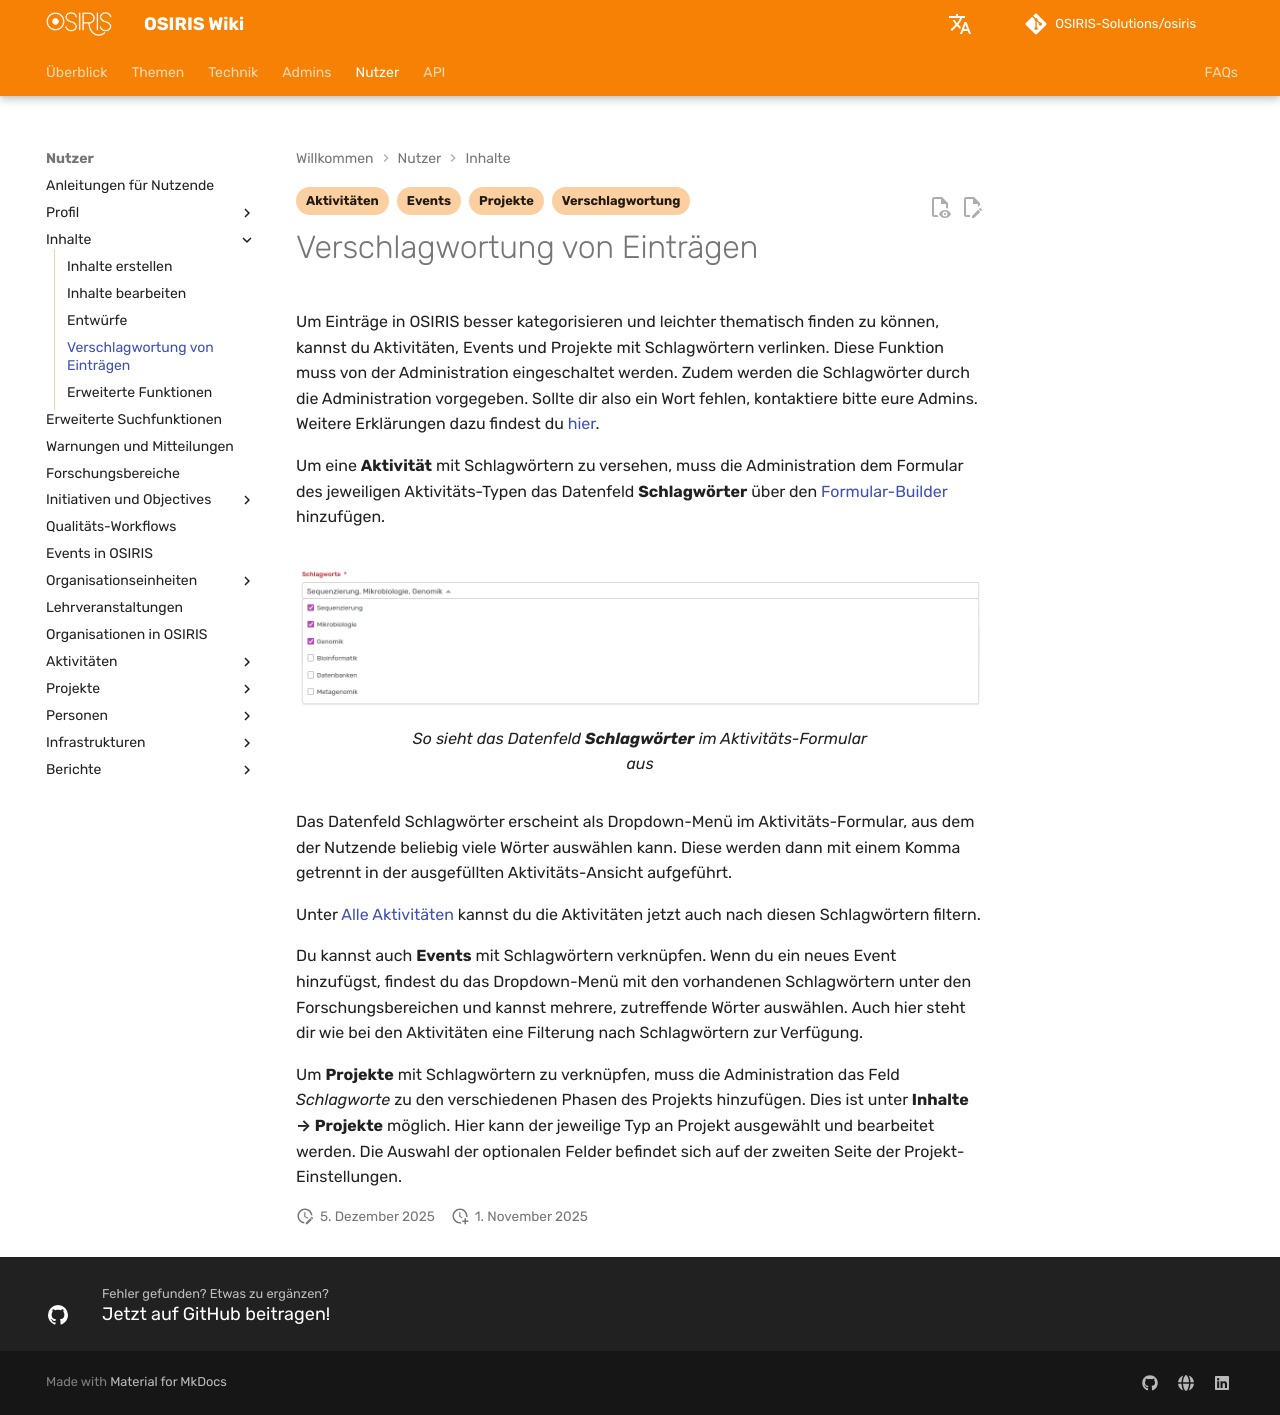

repository: OSIRIS-Solutions/osiris-wiki · page: users/content/keywords/index.html · generator: mkdocs

---
status: false
tags:
    - Verschlagwortung
    - Events
    - Projekte
    - Aktivitäten
---

# Verschlagwortung von Einträgen

Um Einträge in OSIRIS besser kategorisieren und leichter thematisch finden zu können, kannst du Aktivitäten, Events und Projekte mit Schlagwörtern verlinken. Diese Funktion muss von der Administration eingeschaltet werden. Zudem werden die Schlagwörter durch die Administration vorgegeben. Sollte dir also ein Wort fehlen, kontaktiere bitte eure Admins. Weitere Erklärungen dazu findest du [hier](/admins/content/keywords/).  

Um eine **Aktivität** mit Schlagwörtern zu versehen, muss die Administration dem Formular des jeweiligen Aktivitäts-Typen das Datenfeld **Schlagwörter** über den [Formular-Builder](/admins/content/activities/#formular-builder) hinzufügen. 

![Datenfeld Schlagwort](schlagwort_datenfeld.png)
///caption
So sieht das Datenfeld **Schlagwörter** im Aktivitäts-Formular aus
///

Das Datenfeld Schlagwörter erscheint als Dropdown-Menü im Aktivitäts-Formular, aus dem der Nutzende beliebig viele Wörter auswählen kann. Diese werden dann mit einem Komma getrennt in der ausgefüllten Aktivitäts-Ansicht aufgeführt.  

Unter [Alle Aktivitäten](/users/activities/) kannst du die Aktivitäten jetzt auch nach diesen Schlagwörtern filtern.

Du kannst auch **Events** mit Schlagwörtern verknüpfen. Wenn du ein neues Event hinzufügst, findest du das Dropdown-Menü mit den vorhandenen Schlagwörtern unter den Forschungsbereichen und kannst mehrere, zutreffende Wörter auswählen. Auch hier steht dir wie bei den Aktivitäten eine Filterung nach Schlagwörtern zur Verfügung. 

Um **Projekte** mit Schlagwörtern zu verknüpfen, muss die Administration das Feld *Schlagworte* zu den verschiedenen Phasen des Projekts hinzufügen. Dies ist unter **Inhalte &#8594 Projekte** möglich. Hier kann der jeweilige Typ an Projekt ausgewählt und bearbeitet werden. Die Auswahl der optionalen Felder befindet sich auf der zweiten Seite der Projekt-Einstellungen.
